Run: headless pygame with SDL's dummy video driver; simulated clock (each Clock.tick advances the game by its frame time, no real sleeping); random seed 0; keys injected as events and as key.get_pressed() state; no mouse input.
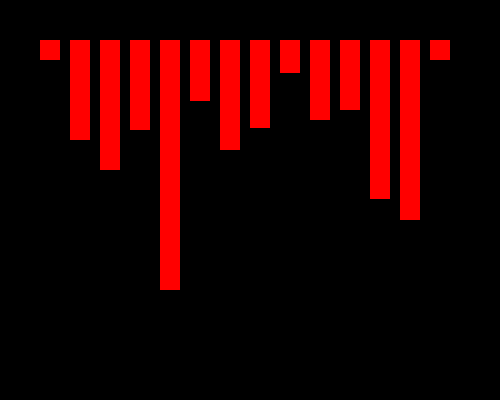
Frame 1 of 4 · flips 1–60 · no input
Frame 2 of 4 · flips 61–180 · tapped SPACE, RETURN · held RIGHT (→), D · screen unchanged from frame 1, image omitted
Frame 3 of 4 · flips 181–300 · held DOWN (↓), S · screen unchanged from frame 2, image omitted
Frame 4 of 4 · flips 301–420 · held LEFT (←), A, UP (↑), W · screen unchanged from frame 3, image omitted

The pygame program that drew these frames:

import pygame
  
pygame.init()
  
ganha = pygame.display.set_mode((500, 400))
  
pygame.display.set_caption("Selection sort")
  
x = 40
y = 40
  
largura = 20
  
barras = [20, 100, 130, 90, 250, 61, 110, 88, 33, 80, 70, 159, 180, 20]
  
run = True
  
def show(barras):
    for i in range(len(barras)):
        pygame.draw.rect(ganha, (255, 0, 0), (x + 30 * i, y, largura, barras[i]))
  
while run:
    execute = False
    pygame.time.delay(10)
    chave = pygame.key.get_pressed()
    for event in pygame.event.get():
        if event.type == pygame.QUIT:
            run = False
    if chave[pygame.K_SPACE]:
        execute = True
    if execute == False:
        ganha.fill((0, 0, 0))
        show(barras)
        pygame.display.update()
    else:
        size = len(barras)
        for i in range(size-1):
            smallIndex = i
            for j in range(i, size):
                barras, j, -1, i, -1
                if barras[j] < barras[smallIndex]:
                    smallIndex = j
            barras[i], barras[smallIndex] = barras[smallIndex], barras[i]
pygame.quit()
